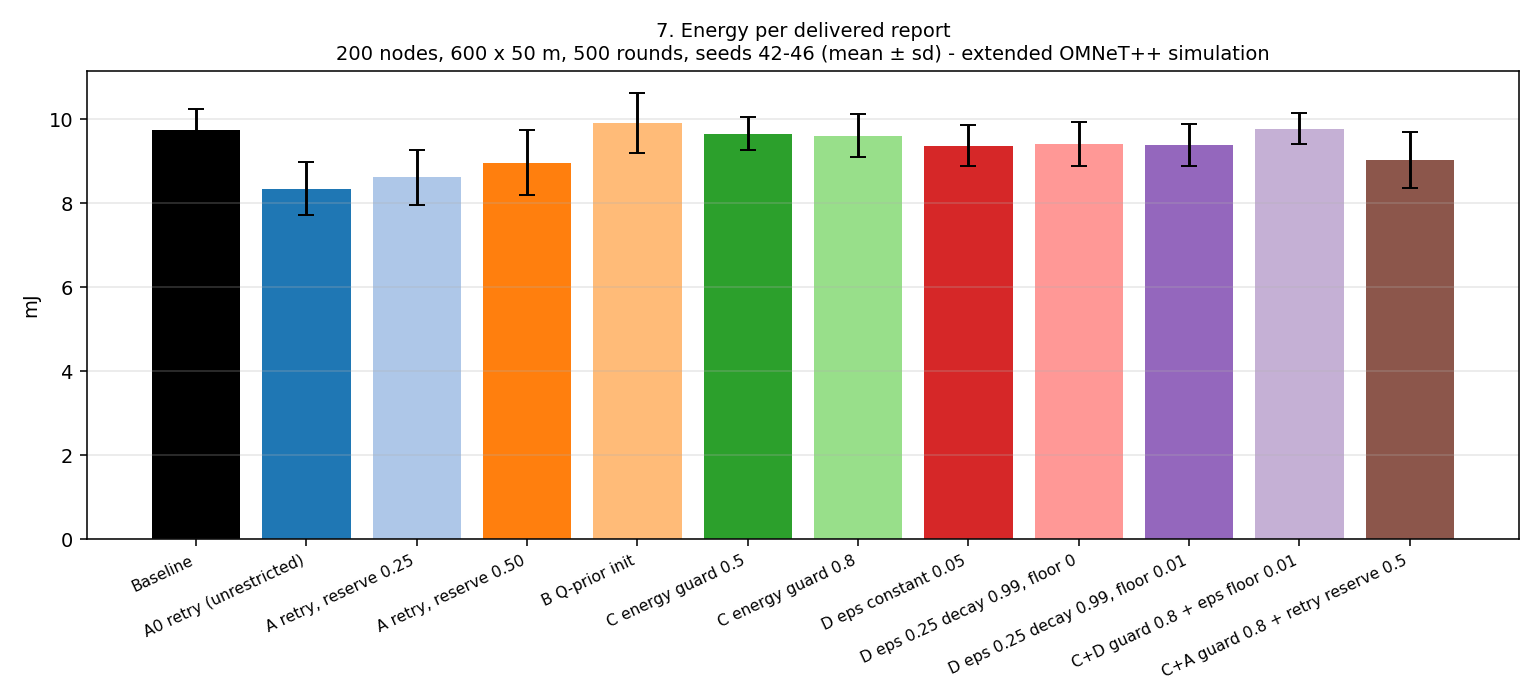

Source data for this figure (header and first rows):
variant, mean, sd, seed42, seed43, seed44, seed45, seed46
Baseline, 9.746, 0.4876, 10.16, 9.228, 10.26, 9.817, 9.26
A0 retry (unrestricted), 8.342, 0.6313, 8.735, 7.458, 9.051, 8.49, 7.977
A retry, reserve 0.25, 8.622, 0.6544, 9.143, 7.716, 9.361, 8.52, 8.368
A retry, reserve 0.50, 8.963, 0.7748, 9.699, 7.947, 9.779, 8.788, 8.603
B Q-prior init, 9.912, 0.7103, 10.48, 9.115, 10.81, 9.476, 9.674
C energy guard 0.5, 9.653, 0.3888, 9.705, 9.091, 10.03, 9.976, 9.459
C energy guard 0.8, 9.603, 0.5113, 9.852, 8.951, 10.26, 9.696, 9.257
D eps constant 0.05, 9.373, 0.4851, 9.592, 8.52, 9.728, 9.508, 9.52
D eps 0.25 decay 0.99, floor 0, 9.413, 0.5312, 9.765, 8.691, 9.947, 9.636, 9.027
D eps 0.25 decay 0.99, floor 0.01, 9.389, 0.5042, 9.753, 8.685, 9.855, 9.611, 9.041
C+D guard 0.8 + eps floor 0.01, 9.774, 0.3678, 10, 9.27, 10.19, 9.857, 9.546
C+A guard 0.8 + retry reserve 0.5, 9.034, 0.6609, 9.455, 8.1, 9.835, 8.806, 8.974
